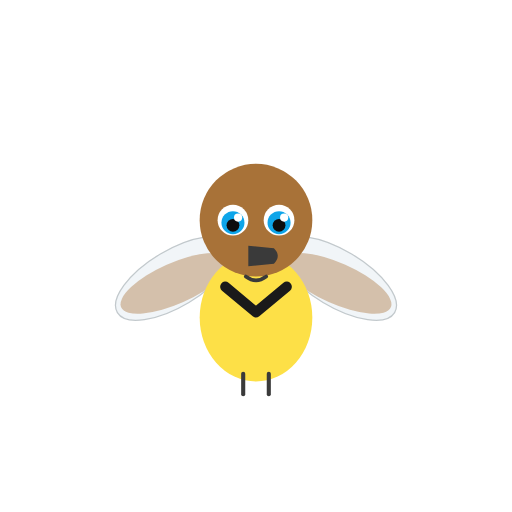
t = 0.00 s
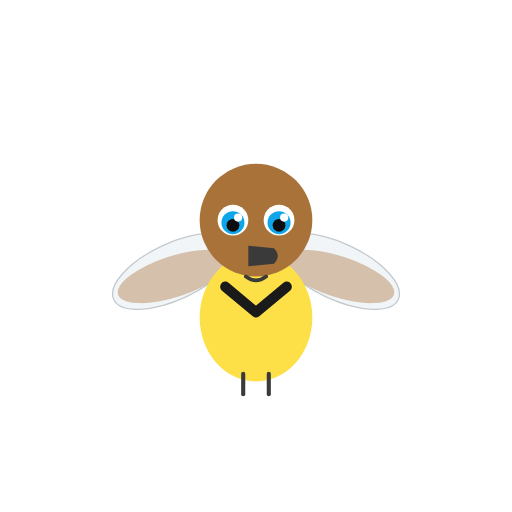
t = 0.06 s
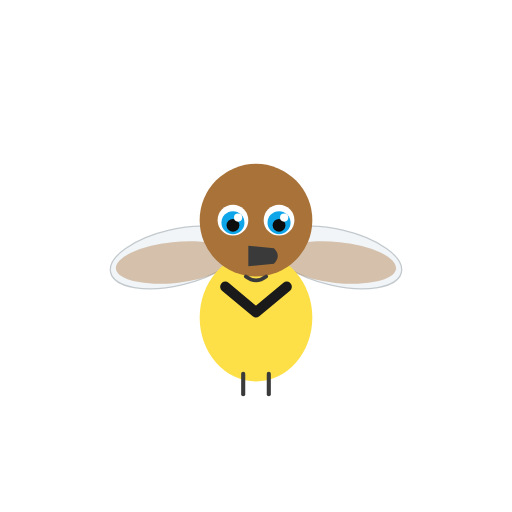
t = 0.18 s
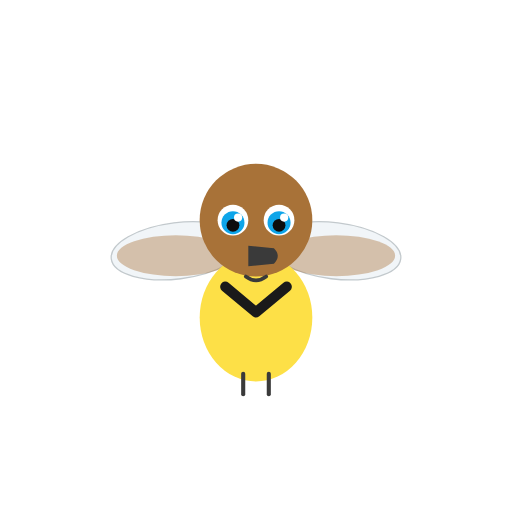
t = 0.24 s
t = 0.30 s: frame unchanged from t = 0.18 s, image omitted
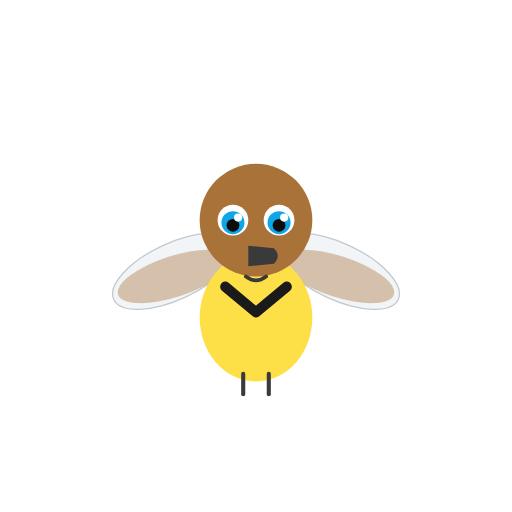
t = 0.42 s

The animated SVG that drew these frames (rendered in a browser with its animation timeline set to each time). Animation: 2 SMIL elements (animateTransform=2); one cycle of 0.48 s, repeats indefinitely.

<svg xmlns="http://www.w3.org/2000/svg" viewBox="0 0 200 200" width="200" height="200">
<title>Eastern meadowlark — Sturnella magna</title>
<desc>Wings flap gently at the shoulder in a calm ambient loop.</desc>
<g transform="translate(100, 100)">
<g>
<animateTransform attributeName="transform" type="rotate" values="-6 -6 6; 18 -6 6; -6 -6 6" dur="0.48s" repeatCount="indefinite"/>
<ellipse cx="-32" cy="6" rx="26" ry="11" fill="#e8f0f5" opacity="0.6" transform="rotate(-25 -32 6)" stroke="#9aa5ab" stroke-width="0.5"/>
<ellipse cx="-32" cy="8" rx="23" ry="8" fill="#a87238" opacity="0.4" transform="rotate(-18 -32 8)"/>
</g>
<g>
<animateTransform attributeName="transform" type="rotate" values="6 6 6; -18 6 6; 6 6 6" dur="0.48s" repeatCount="indefinite"/>
<ellipse cx="32" cy="6" rx="26" ry="11" fill="#e8f0f5" opacity="0.6" transform="rotate(25 32 6)" stroke="#9aa5ab" stroke-width="0.5"/>
<ellipse cx="32" cy="8" rx="23" ry="8" fill="#a87238" opacity="0.4" transform="rotate(18 32 8)"/>
</g>
<ellipse cx="0" cy="24" rx="22" ry="25" fill="#fde047"/>
<path d="M -12 12 L 0 22 L 12 12" stroke="#1a1a1a" stroke-width="4" fill="none" stroke-linecap="round" stroke-linejoin="round"/>
<line x1="-5" y1="46" x2="-5" y2="54" stroke="#3a3a3a" stroke-width="1.6" stroke-linecap="round"/>
<line x1="5" y1="46" x2="5" y2="54" stroke="#3a3a3a" stroke-width="1.6" stroke-linecap="round"/>
<circle cx="0" cy="-14" r="22" fill="#a87238"/>
<circle cx="-9" cy="-14" r="6" fill="#ffffff"/>
<circle cx="9" cy="-14" r="6" fill="#ffffff"/>
<circle cx="-9" cy="-13" r="4.5" fill="#0ea5e9"/>
<circle cx="9" cy="-13" r="4.5" fill="#0ea5e9"/>
<circle cx="-9" cy="-12" r="2.5" fill="#0d0d0d"/>
<circle cx="9" cy="-12" r="2.5" fill="#0d0d0d"/>
<circle cx="-7" cy="-15" r="1.6" fill="#ffffff"/>
<circle cx="11" cy="-15" r="1.6" fill="#ffffff"/>
<path d="M -3 -4 L 7 -3 Q 10 0 7 3 L -3 4 Z" fill="#3a3a3a"/>
<path d="M -4 8 Q 0 11 4 8" stroke="#3a3a3a" stroke-width="1.4" fill="none" stroke-linecap="round"/>
</g>
</svg>
